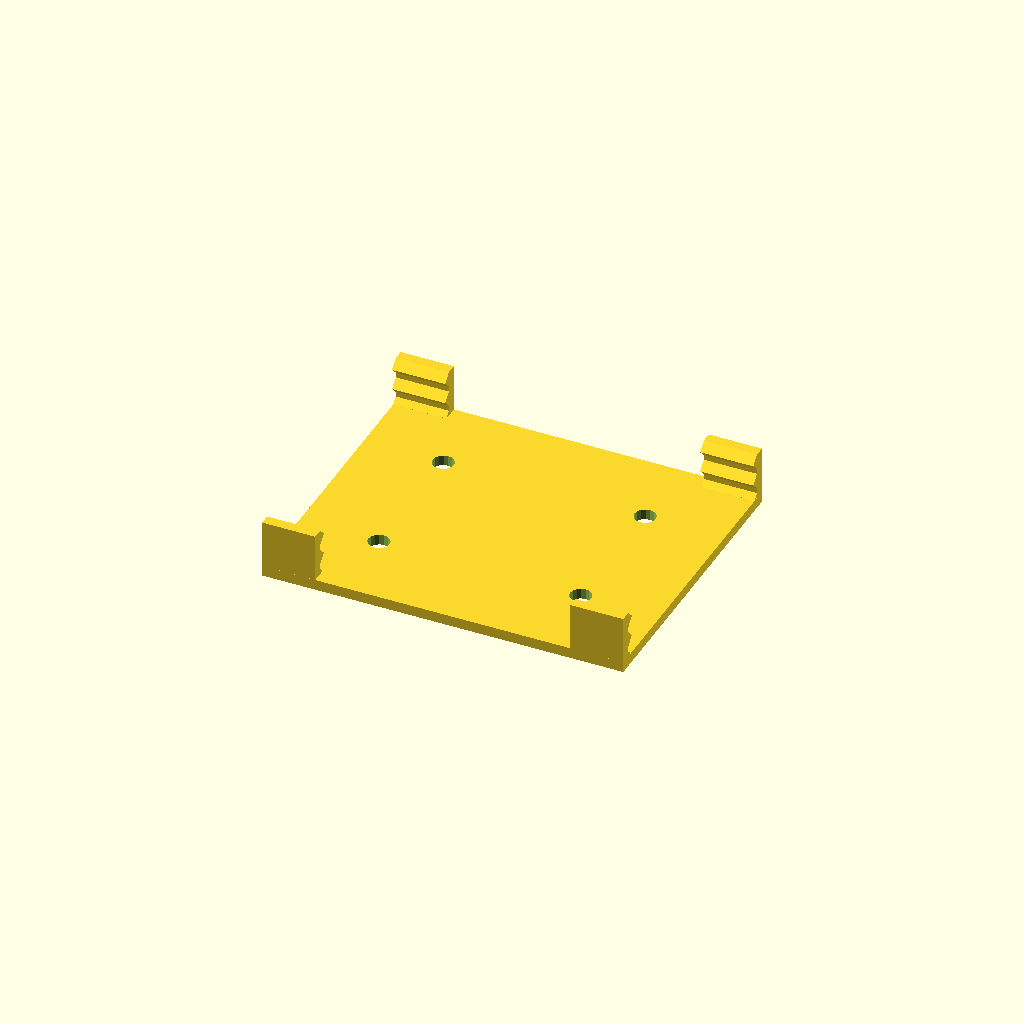
Cell 1: the model at its default parameters.
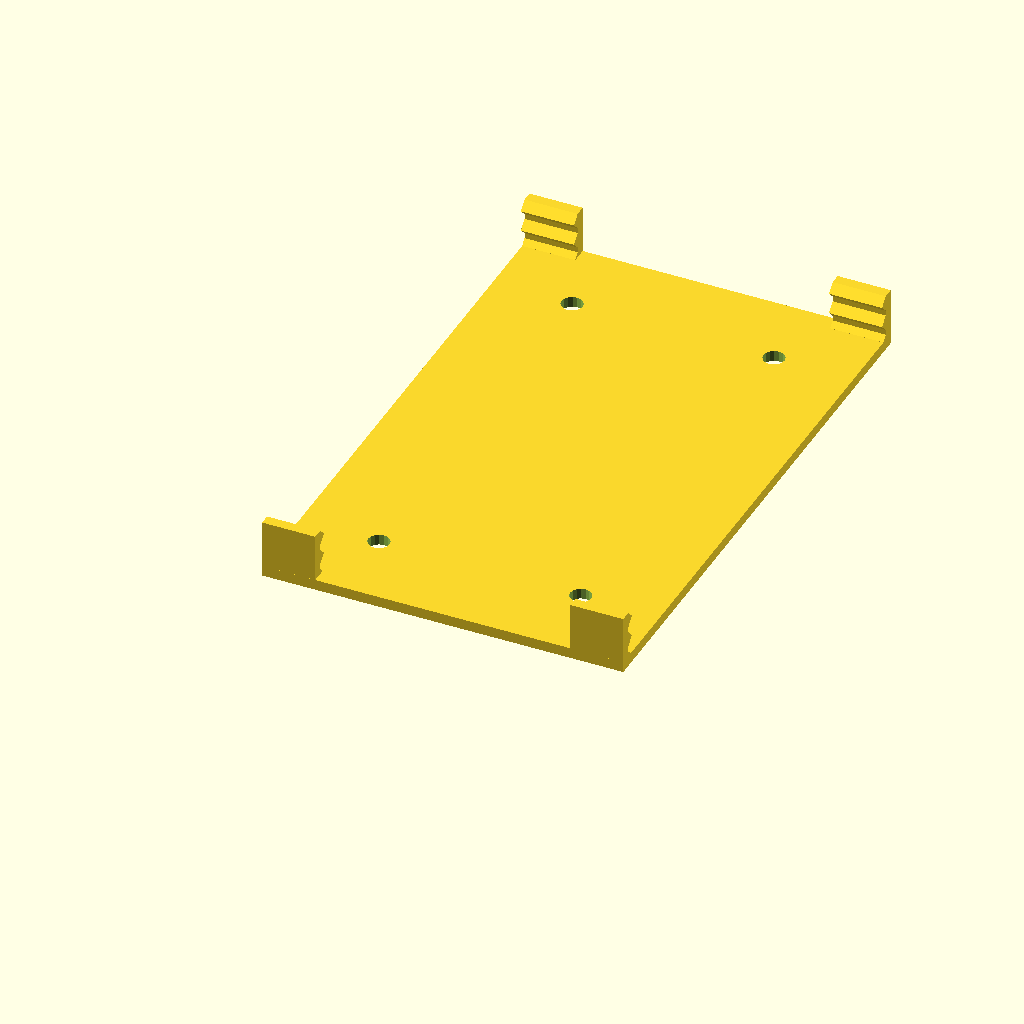
Cell 2: board_width = 104 (everything else at default).
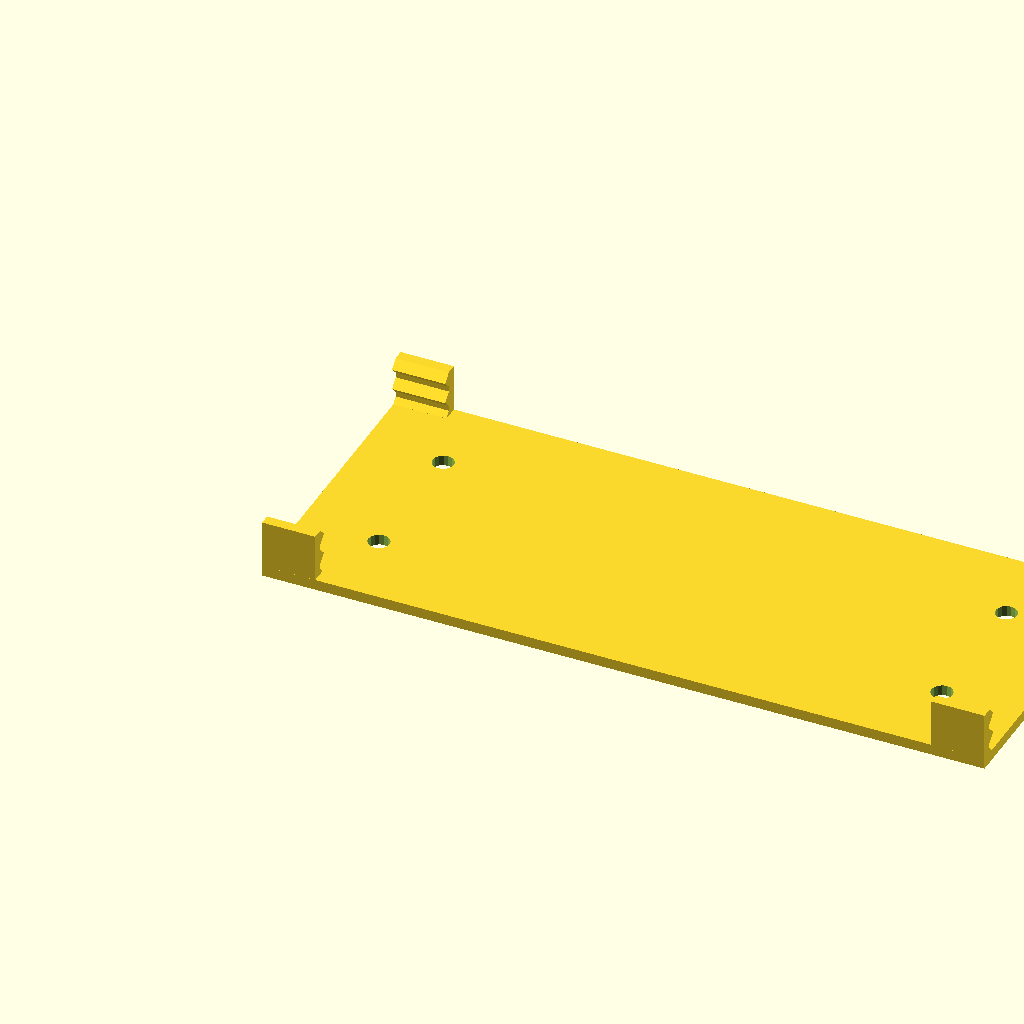
Cell 3 — board_length set to 136, the other parameters unchanged.
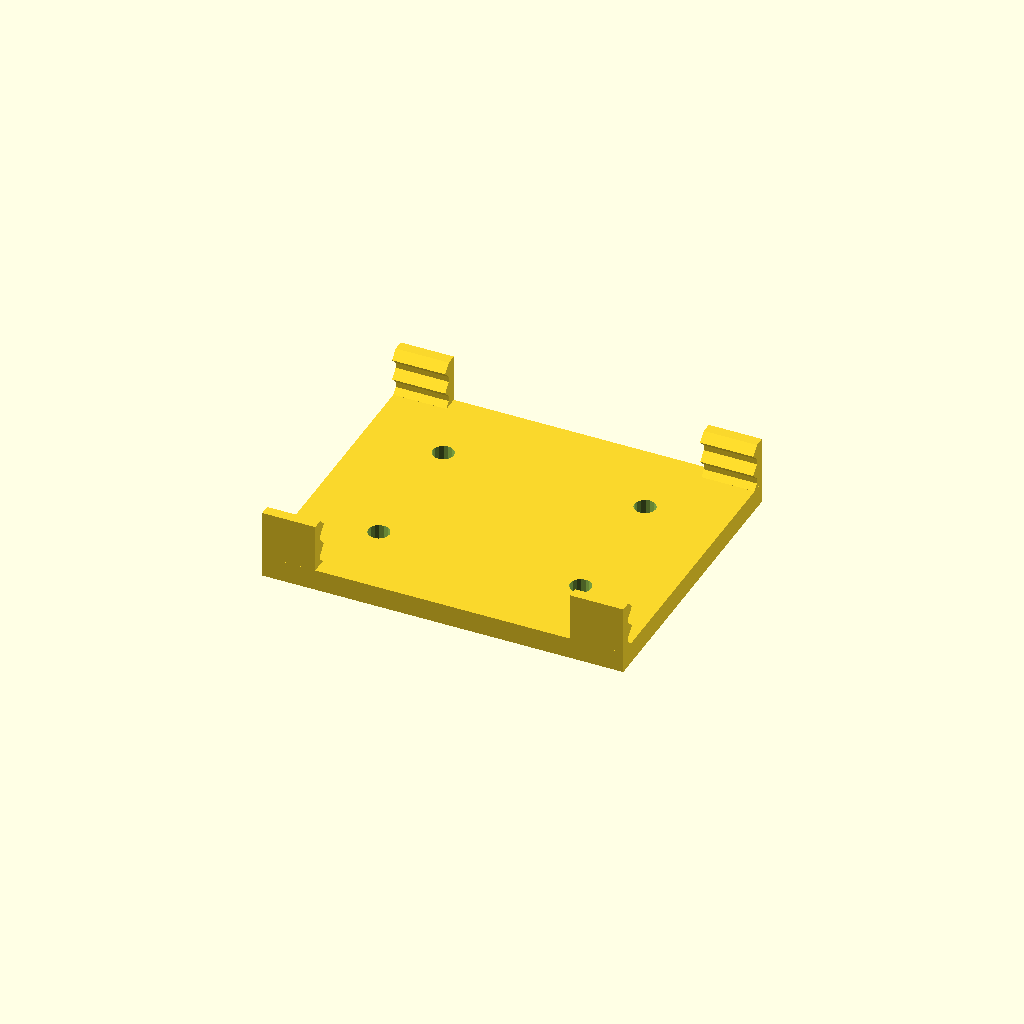
Cell 4: the same model with base_thickness = 4.
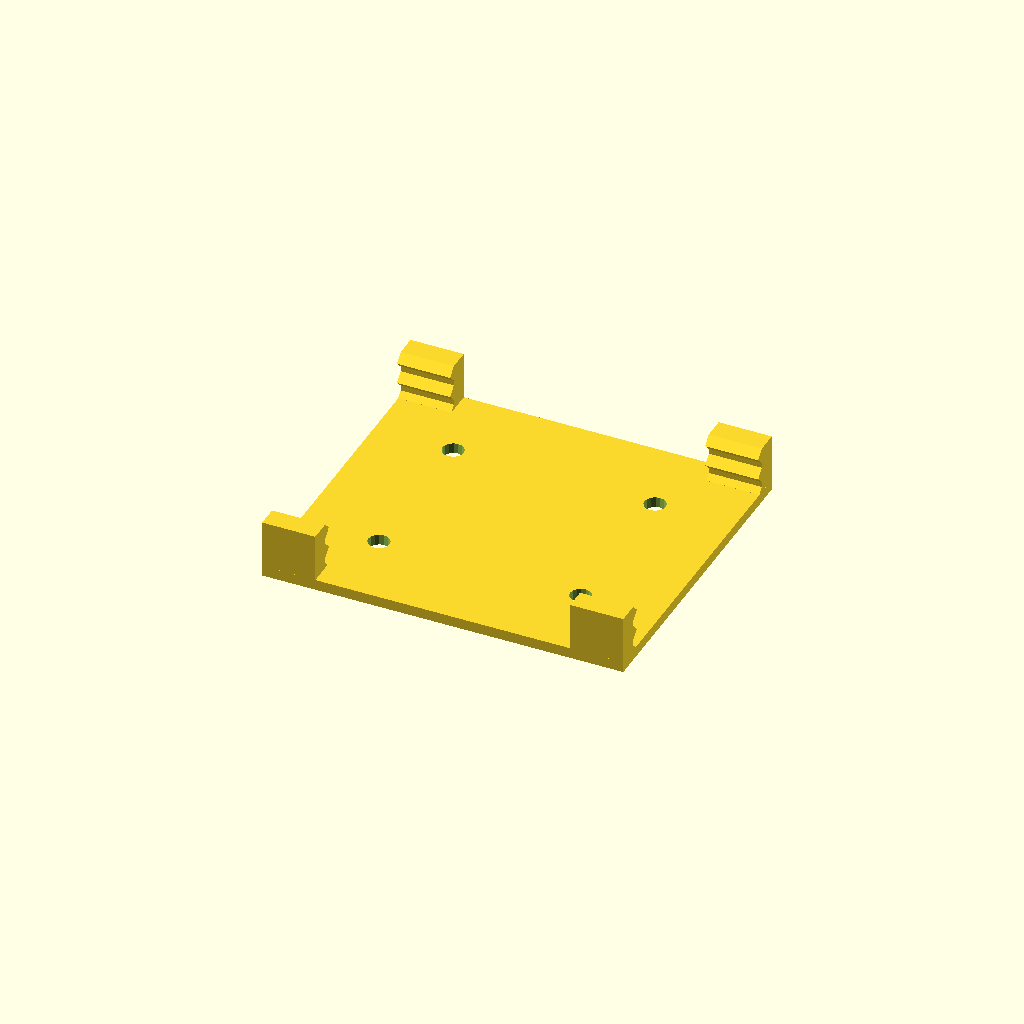
Cell 5: the same model with wall_thickness = 4.
All cells are drawn from one camera (rotation 55°, 0°, 25°, orthographic, colour scheme Cornfield), so only the parameter changes between them.
OpenSCAD source file inputs/thingiverse/files/thing-2705926/files/circuit-clip-mount.scad:
board_width = 52;
board_length = 68;
board_thickness = 1;

base_thickness = 2;
wall_thickness = 2;

camfer_thickness = 1;

standoff_height = 5;

clip_width = 10;
clip_thickness = 1.5;

hole_offset_length = 15;
hole_offset_width = 15;
hole_radius = 2;

difference() {
    union() {
        cube([board_length, board_width+2*wall_thickness, base_thickness]);
        all_clips();
    }
    holes();
}

module board_clip() {
    translate([clip_width,0.01,0.01])
        rotate([0,-90,0])
            linear_extrude(height=clip_width)
                polygon(points=[[0,wall_thickness+camfer_thickness],
                            [base_thickness,wall_thickness+camfer_thickness],
                            [base_thickness+camfer_thickness, wall_thickness],
                            [base_thickness+standoff_height-2*clip_thickness,wall_thickness],
                            [base_thickness+standoff_height-clip_thickness,wall_thickness+clip_thickness],
                            [base_thickness+standoff_height,wall_thickness],
                            [base_thickness+standoff_height+board_thickness,wall_thickness],
                            [base_thickness+standoff_height+board_thickness+clip_thickness,wall_thickness+clip_thickness],
                            [base_thickness+standoff_height+board_thickness+2*clip_thickness,wall_thickness],
                            [base_thickness+standoff_height+board_thickness+2*clip_thickness,0],
                            [0,0]]);
}

module all_clips() {
    translate([0.01,0,0])
        board_clip();
    translate([board_length-clip_width-.01,0,0])
        board_clip();
    translate([clip_width-0.01,board_width+2*wall_thickness,0])
        rotate([0,0,180])
            board_clip();
    translate([board_length-.01,board_width+2*wall_thickness,0])
        rotate([0,0,180])
            board_clip();
}

module holes() {
    translate([hole_offset_length, hole_offset_width, -0.5*base_thickness])
        cylinder(r=hole_radius, h=base_thickness*2, $fn=16);
    translate([board_length-hole_offset_length, hole_offset_width, -0.5*base_thickness])
        cylinder(r=hole_radius, h=base_thickness*2, $fn=16);
    translate([hole_offset_length, board_width+2*wall_thickness-hole_offset_width, -0.5*base_thickness])
        cylinder(r=hole_radius, h=base_thickness*2, $fn=16);
    translate([board_length-hole_offset_length, board_width+2*wall_thickness-hole_offset_width, -0.5*base_thickness])
        cylinder(r=hole_radius, h=base_thickness*2, $fn=16);
}
Customizer parameters (derived from the source; name, type, default, range or options):
board_width: number, default 52
board_length: number, default 68
board_thickness: number, default 1
base_thickness: number, default 2
wall_thickness: number, default 2
camfer_thickness: number, default 1
standoff_height: number, default 5
clip_width: number, default 10
clip_thickness: number, default 1.5
hole_offset_length: number, default 15
hole_offset_width: number, default 15
hole_radius: number, default 2
